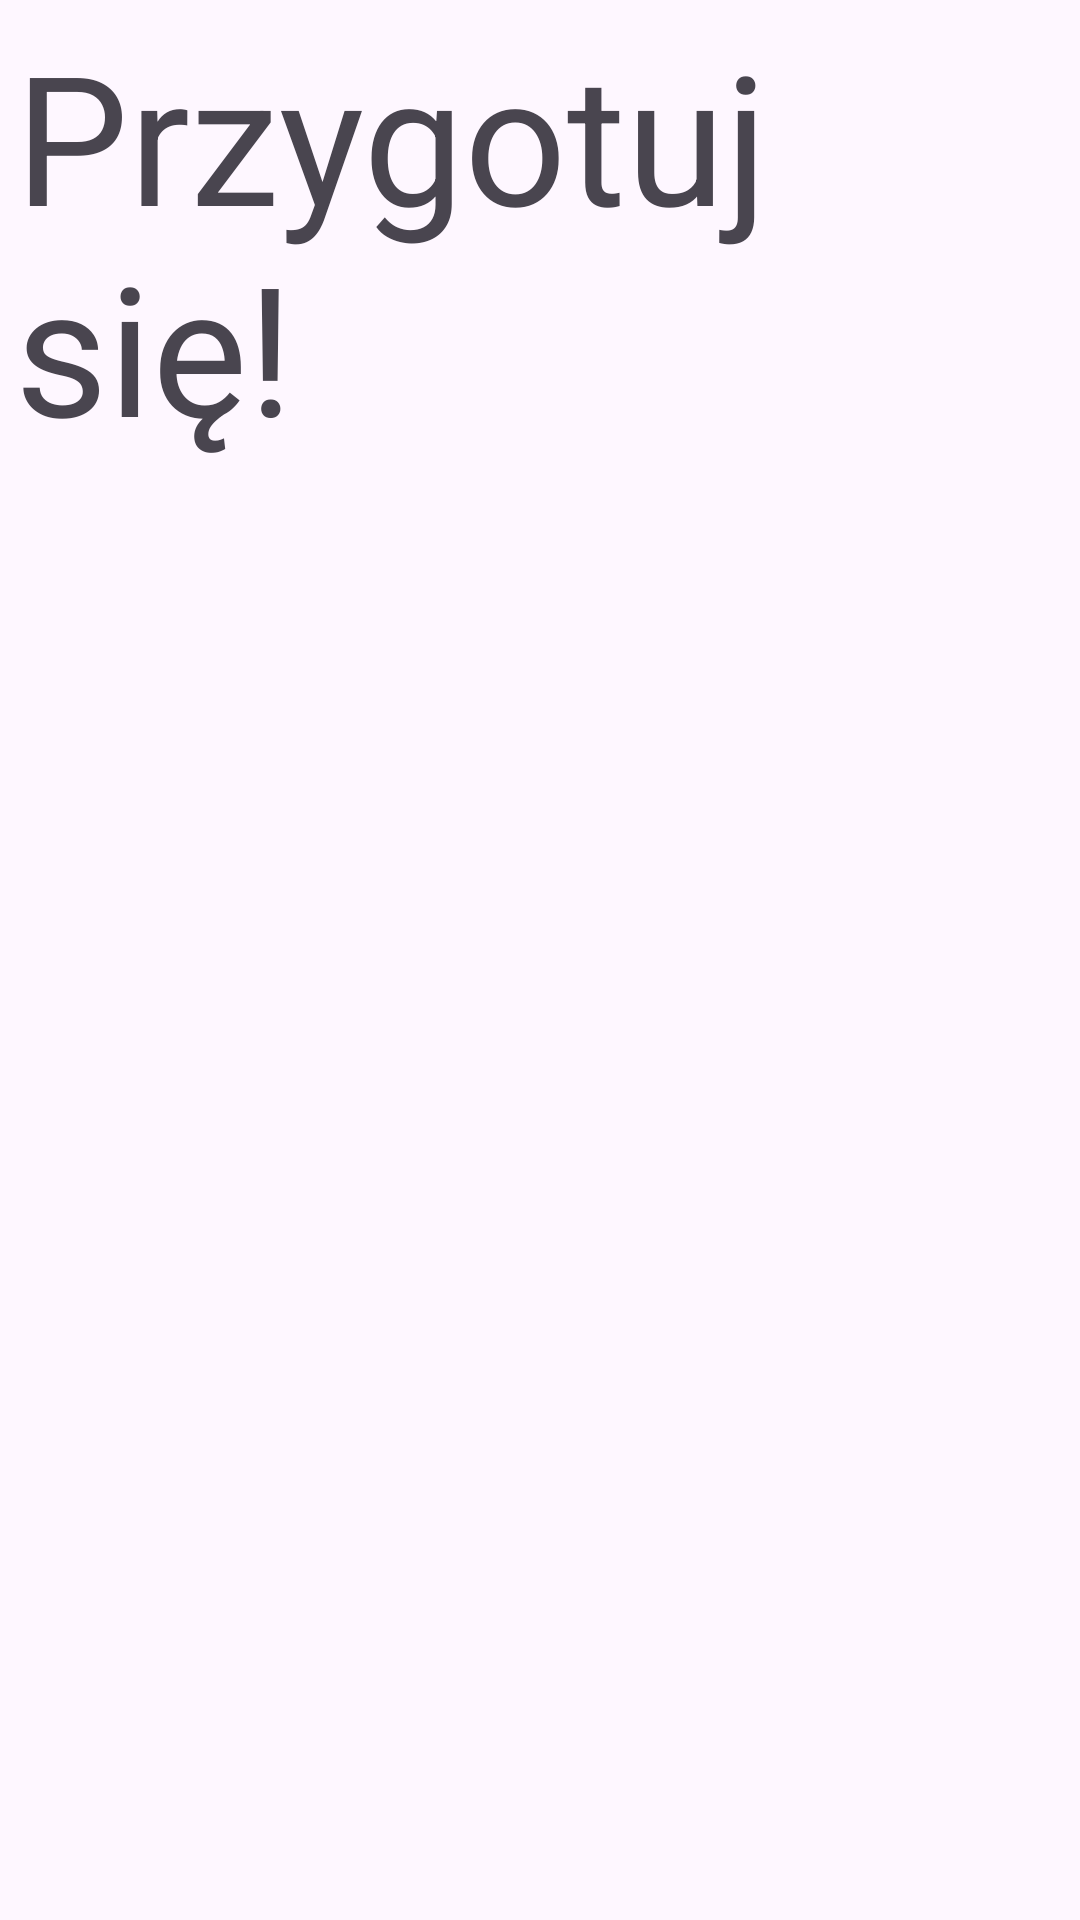

Write the Android layout XML for this screen, with the resource values it uses.
<!-- AndroidManifest.xml: application theme Theme.Czółko -->
<!-- res/layout/fragment_play.xml -->
<?xml version="1.0" encoding="utf-8"?>
<androidx.constraintlayout.widget.ConstraintLayout xmlns:android="http://schemas.android.com/apk/res/android"
    xmlns:app="http://schemas.android.com/apk/res-auto"
    xmlns:tools="http://schemas.android.com/tools"

    android:layout_width="match_parent"
    android:layout_height="match_parent"
    tools:context=".PlayFragment"

    android:padding="5dp">

    <com.google.android.material.button.MaterialButton
        android:id="@+id/button_play_again"
        android:layout_width="wrap_content"
        android:layout_height="wrap_content"
        android:width="300dp"
        android:height="100dp"
        android:text="@string/play_again"
        app:layout_constraintBottom_toBottomOf="parent"
        app:layout_constraintEnd_toStartOf="@id/button_go_back"
        app:layout_constraintStart_toStartOf="parent"
        android:layout_marginBottom="50dp"
        android:visibility="gone"/>

    <com.google.android.material.button.MaterialButton
        android:id="@+id/button_go_back"
        android:layout_width="wrap_content"
        android:layout_height="wrap_content"
        android:width="300dp"
        android:height="100dp"
        android:text="@string/go_back"
        app:layout_constraintBottom_toBottomOf="parent"
        app:layout_constraintEnd_toEndOf="parent"
        app:layout_constraintStart_toEndOf="@id/button_play_again"
        android:layout_marginBottom="50dp"
        android:visibility="gone"/>

    <com.google.android.material.button.MaterialButton
        android:id="@+id/button_bad_answer"
        android:layout_width="0dp"
        android:layout_height="0dp"
        app:layout_constraintWidth_percent="0.495"
        app:layout_constraintHeight_percent="1"
        android:text="@string/skip_answer"
        android:textColor="@color/black"
        android:textSize="30sp"
        app:layout_constraintBottom_toBottomOf="parent"
        app:layout_constraintEnd_toEndOf="parent"
        app:cornerRadius="0dp"
        app:backgroundTint="@color/white"
        android:visibility="gone"/>

    <com.google.android.material.button.MaterialButton
        android:id="@+id/button_good_answer"
        android:layout_width="0dp"
        android:layout_height="0dp"
        app:layout_constraintWidth_percent="0.495"
        app:layout_constraintHeight_percent="1"
        android:text="@string/good_answer"
        android:textColor="@color/black"
        android:textSize="30sp"
        app:layout_constraintBottom_toBottomOf="parent"
        app:layout_constraintStart_toStartOf="parent"
        app:cornerRadius="0dp"
        app:backgroundTint="@color/white"
        android:visibility="gone"/>

    <View
        android:id="@+id/view_separate_line"
        android:layout_width="2dp"
        android:layout_height="0dp"
        app:layout_constraintHeight_percent="0.3"
        app:layout_constraintStart_toStartOf="parent"
        app:layout_constraintEnd_toEndOf="parent"
        app:layout_constraintTop_toTopOf="parent"
        app:layout_constraintBottom_toBottomOf="parent"
        android:background="@android:color/black"
        android:visibility="gone"/>

    <com.google.android.material.textview.MaterialTextView
        android:id="@+id/timer_text"
        android:layout_width="wrap_content"
        android:layout_height="wrap_content"
        app:layout_constraintStart_toStartOf="parent"
        app:layout_constraintEnd_toEndOf="parent"
        app:layout_constraintBottom_toBottomOf="parent"
        android:textSize="80sp"
        android:visibility="visible"/>

    <com.google.android.material.textview.MaterialTextView
        android:id="@+id/text_title"
        android:layout_width="wrap_content"
        android:layout_height="wrap_content"
        app:layout_constraintStart_toStartOf="parent"
        app:layout_constraintEnd_toEndOf="parent"
        app:layout_constraintTop_toTopOf="parent"
        android:text="@string/get_ready"
        android:textSize="60sp"
        android:visibility="visible"/>

    <com.google.android.material.button.MaterialButton
        android:id="@+id/button_next"
        android:layout_width="match_parent"
        android:layout_height="match_parent"
        android:text="@string/go_next"
        android:textSize="80sp"
        android:textColor="@color/black"
        app:layout_constraintBottom_toBottomOf="parent"
        app:layout_constraintEnd_toEndOf="parent"
        app:layout_constraintStart_toStartOf="parent"
        android:visibility="gone"
        app:cornerRadius="0dp"
        app:backgroundTint="@color/white"/>

</androidx.constraintlayout.widget.ConstraintLayout>
<!-- resources referenced by this layout -->
<resources>
  <color name="black">#FF000000</color>
  <color name="white">#FFFFFFFF</color>
  <string name="get_ready">Przygotuj się!</string>
  <string name="go_back">Wróć</string>
  <string name="go_next">Następny</string>
  <string name="good_answer">Dobrze!</string>
  <string name="play_again">Jeszcze raz?</string>
  <string name="skip_answer">Pomiń:/</string>
  <style name="Theme.Czółko" parent="Base.Theme.Czółko" />
  <style name="Base.Theme.Czółko" parent="Theme.Material3.DayNight.NoActionBar">
          
          
      </style>
</resources>
